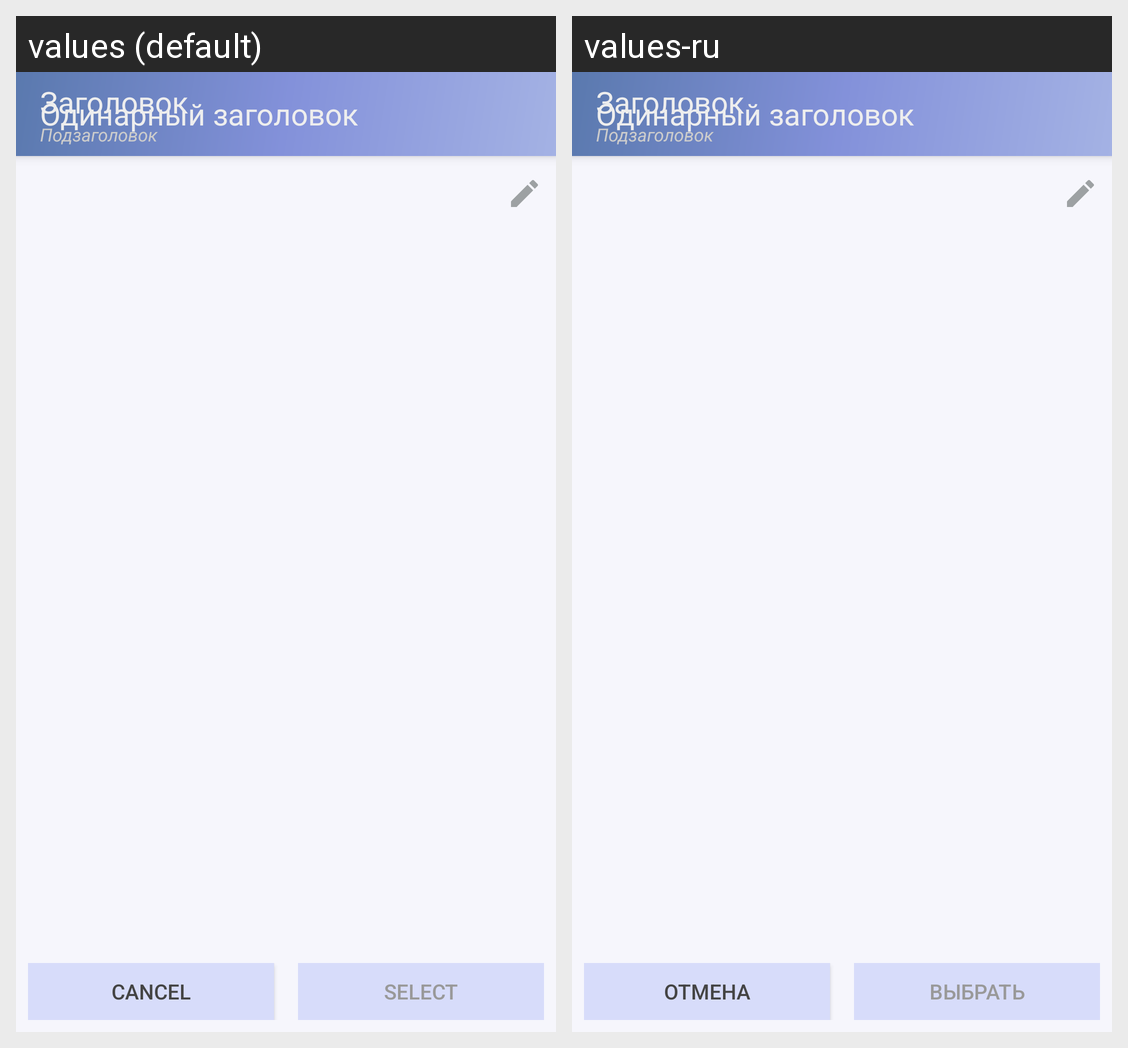

The Android screen above is rendered under two locales of the same app. Produce the string resources it draws, with the default and per-locale values.
Android screen res/layout/activity_folder_picker.xml rendered under 2 locales, left to right: values (default), values-ru. Device: Nexus 5 (rendered at 1080×1920; each locale shown at half size, 540×960, under a caption strip naming it); theme AppTheme.
Strings drawn on this screen, with the default value and each locale's value (text and hints the layout hard-codes, and strings that could not be matched under every locale, appear in the picture but are not listed):

action_cancel
  values: Cancel
  values-ru: Отмена

action_select
  values: Select
  values-ru: Выбрать
